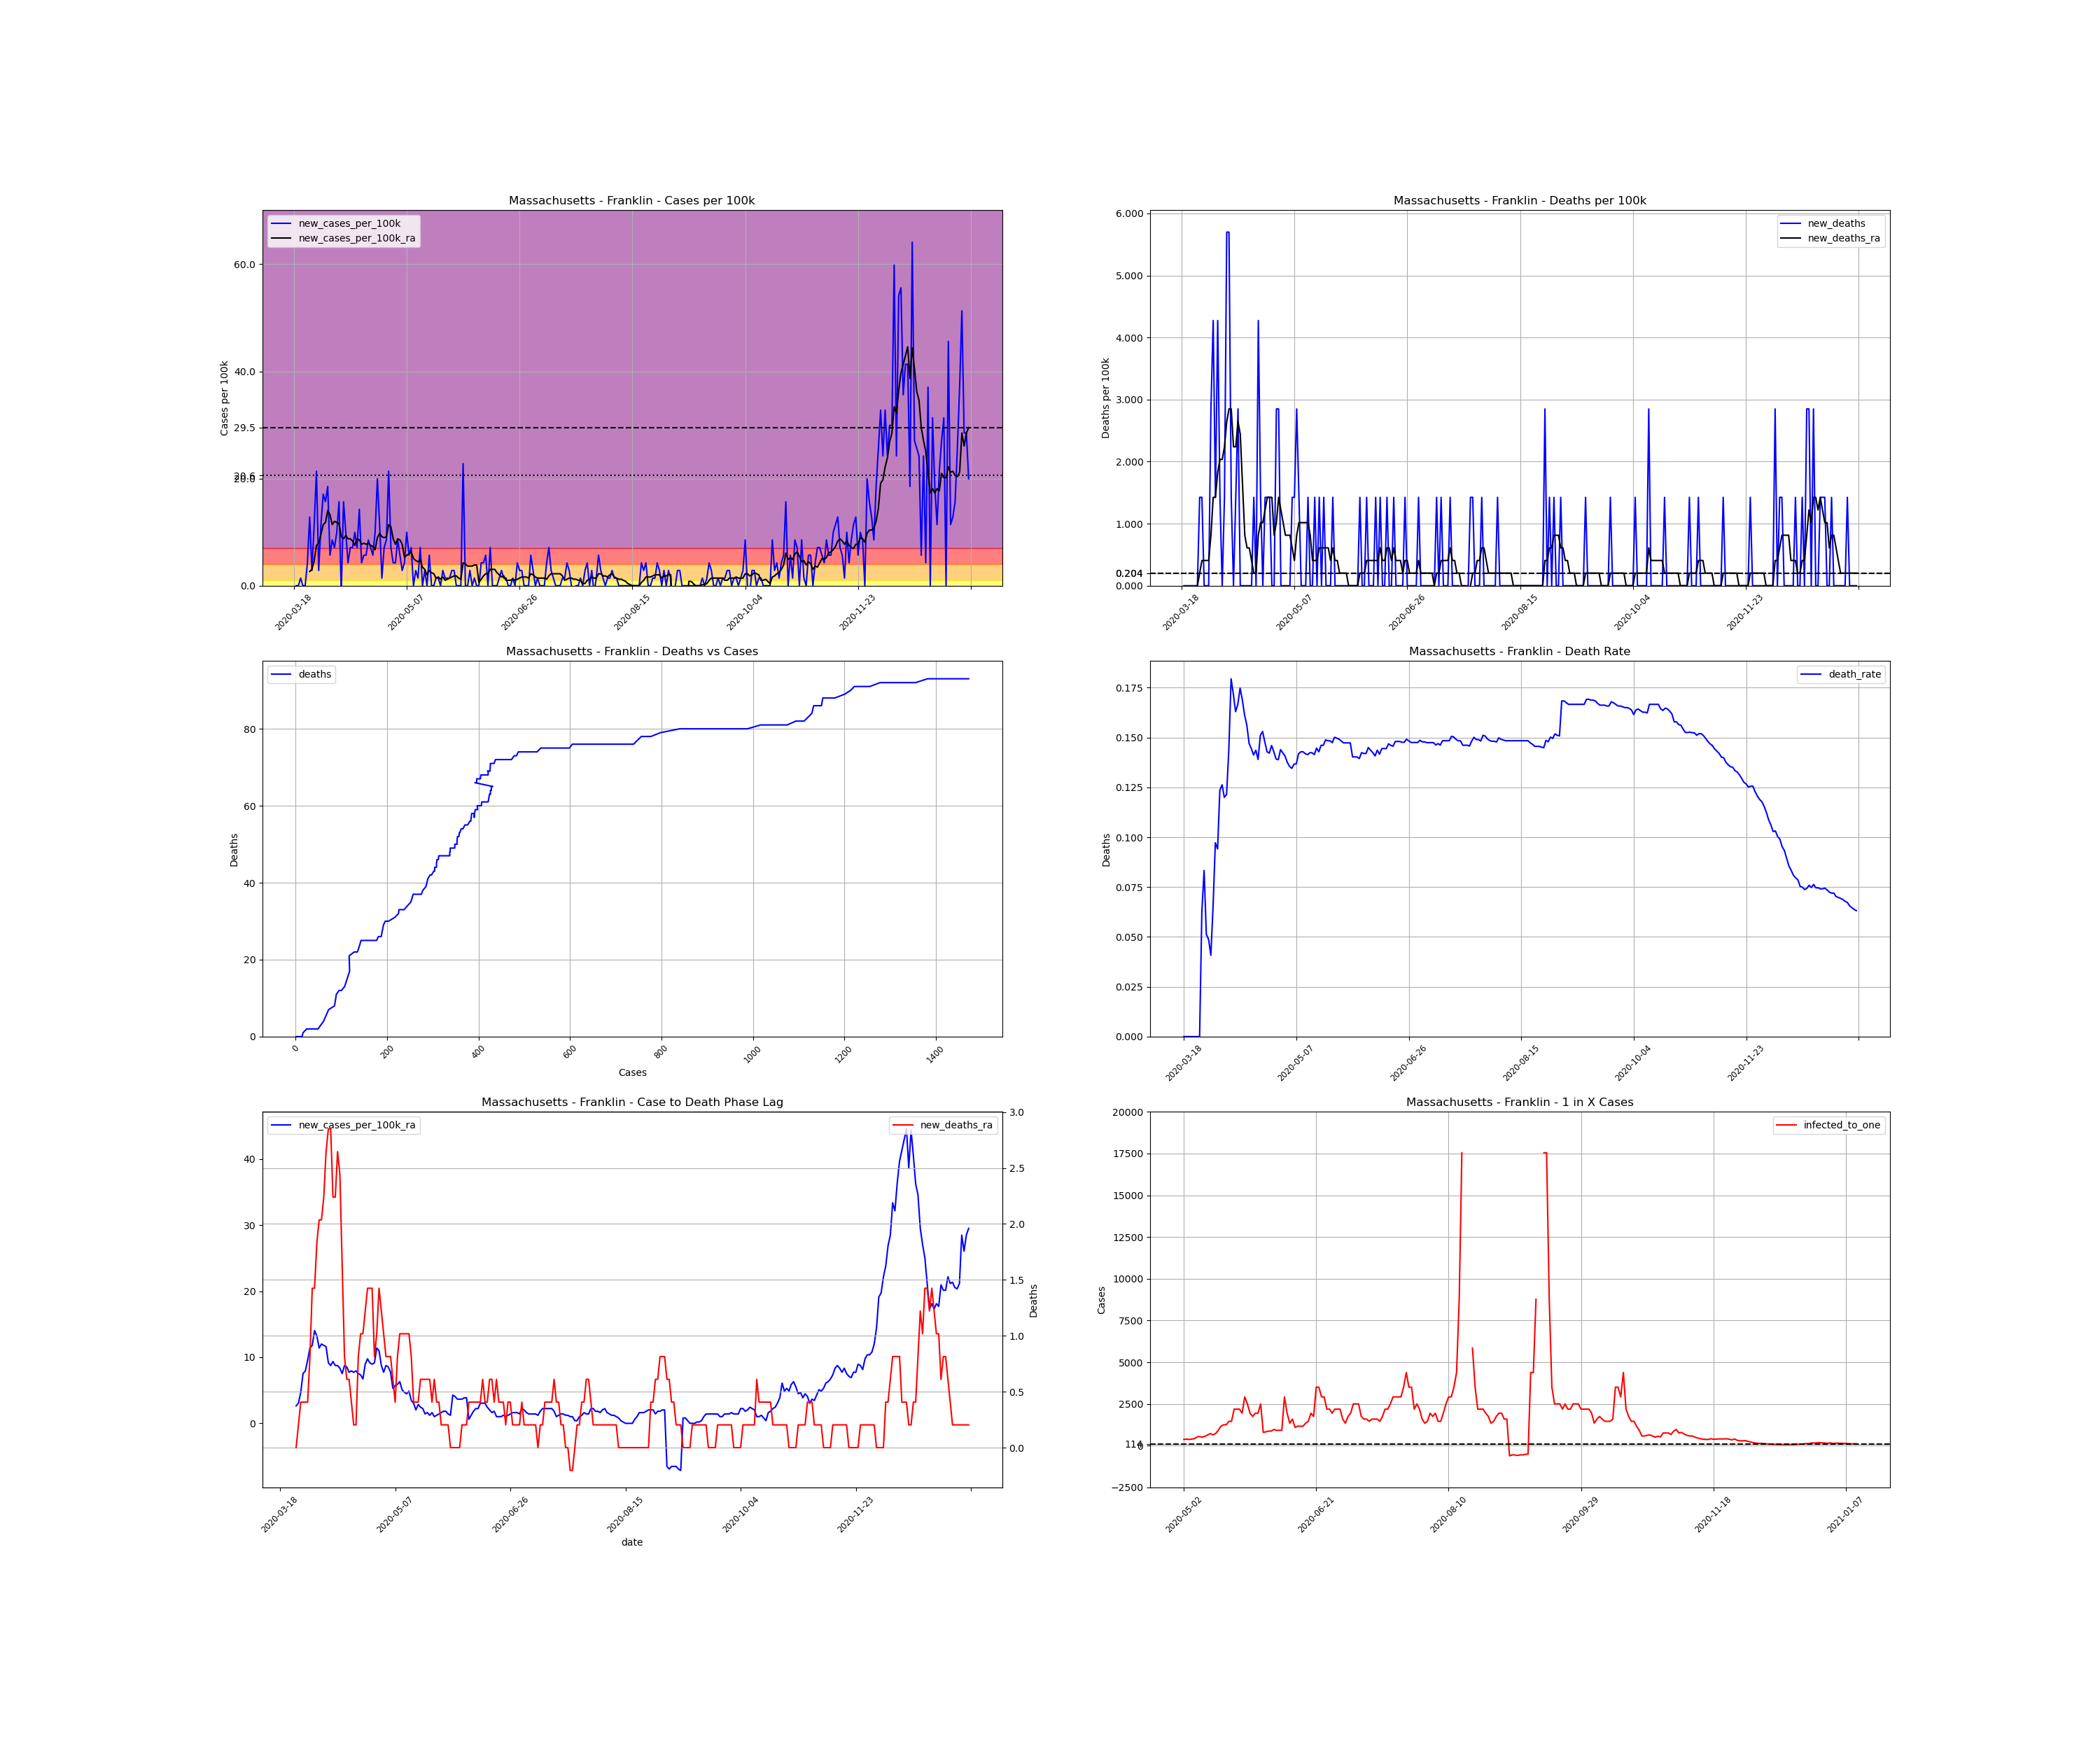

The data file committed next to this chart (first rows):
, date, county, state, fips, cases, deaths, COUNTY, STNAME, CTYNAME, POPESTIMATE2019, cases_per_100k, deaths_per_100k, death_rate, new_cases, new_cases_per_100k, new_deaths, new_cases_per_100k_ra, new_deaths_ra, active_cases, infected_to_one
175298, 2020-03-18, Franklin, Massachusetts, 25011, 1, 0.0, 11, Massachusetts, Franklin, 70180, 1.425, 0.0, 0.0, , , , , , , 
175299, 2020-03-19, Franklin, Massachusetts, 25011, 1, 0.0, 11, Massachusetts, Franklin, 70180, 1.425, 0.0, 0.0, 0.0, 0.0, 0.0, , , , 
175300, 2020-03-20, Franklin, Massachusetts, 25011, 1, 0.0, 11, Massachusetts, Franklin, 70180, 1.425, 0.0, 0.0, 0.0, 0.0, 0.0, , , , 
175301, 2020-03-21, Franklin, Massachusetts, 25011, 2, 0.0, 11, Massachusetts, Franklin, 70180, 2.85, 0.0, 0.0, 1.0, 1.425, 0.0, , , , 
175302, 2020-03-22, Franklin, Massachusetts, 25011, 2, 0.0, 11, Massachusetts, Franklin, 70180, 2.85, 0.0, 0.0, 0.0, 0.0, 0.0, , , , 
175303, 2020-03-23, Franklin, Massachusetts, 25011, 2, 0.0, 11, Massachusetts, Franklin, 70180, 2.85, 0.0, 0.0, 0.0, 0.0, 0.0, , , , 
175304, 2020-03-24, Franklin, Massachusetts, 25011, 5, 0.0, 11, Massachusetts, Franklin, 70180, 7.125, 0.0, 0.0, 3.0, 4.275, 0.0, , , , 
175305, 2020-03-25, Franklin, Massachusetts, 25011, 14, 0.0, 11, Massachusetts, Franklin, 70180, 19.95, 0.0, 0.0, 9.0, 12.82, 0.0, 2.646, 0.0, , 
175306, 2020-03-26, Franklin, Massachusetts, 25011, 16, 1.0, 11, Massachusetts, Franklin, 70180, 22.8, 1.425, 0.0625, 2.0, 2.85, 1.425, 3.053, 0.2036, 15.0, 1170
175307, 2020-03-27, Franklin, Massachusetts, 25011, 24, 2.0, 11, Massachusetts, Franklin, 70180, 34.2, 2.85, 0.08333, 8.0, 11.4, 1.425, 4.682, 0.4071, 23.0, 762.8
175308, 2020-03-28, Franklin, Massachusetts, 25011, 39, 2.0, 11, Massachusetts, Franklin, 70180, 55.57, 2.85, 0.05128, 15.0, 21.37, 0.0, 7.532, 0.4071, 38.0, 461.7
175309, 2020-03-29, Franklin, Massachusetts, 25011, 41, 2.0, 11, Massachusetts, Franklin, 70180, 58.42, 2.85, 0.04878, 2.0, 2.85, 0.0, 7.939, 0.4071, 39.0, 449.9
175310, 2020-03-30, Franklin, Massachusetts, 25011, 49, 2.0, 11, Massachusetts, Franklin, 70180, 69.82, 2.85, 0.04082, 8.0, 11.4, 0.0, 9.567, 0.4071, 47.0, 373.3
175311, 2020-03-31, Franklin, Massachusetts, 25011, 61, 4.0, 11, Massachusetts, Franklin, 70180, 86.92, 5.7, 0.06557, 12.0, 17.1, 2.85, 11.4, 0.8142, 59.0, 297.4
175312, 2020-04-01, Franklin, Massachusetts, 25011, 72, 7.0, 11, Massachusetts, Franklin, 70180, 102.6, 9.974, 0.09722, 11.0, 15.67, 4.275, 11.81, 1.425, 67.0, 261.9
175313, 2020-04-02, Franklin, Massachusetts, 25011, 85, 8.0, 11, Massachusetts, Franklin, 70180, 121.1, 11.4, 0.09412, 13.0, 18.52, 1.425, 14.05, 1.425, 71.0, 247.1
175314, 2020-04-03, Franklin, Massachusetts, 25011, 89, 11.0, 11, Massachusetts, Franklin, 70180, 126.8, 15.67, 0.1236, 4.0, 5.7, 4.275, 13.23, 1.832, 73.0, 240.3
175315, 2020-04-04, Franklin, Massachusetts, 25011, 95, 12.0, 11, Massachusetts, Franklin, 70180, 135.4, 17.1, 0.1263, 6.0, 8.549, 1.425, 11.4, 2.036, 71.0, 247.1
175316, 2020-04-05, Franklin, Massachusetts, 25011, 100, 12.0, 11, Massachusetts, Franklin, 70180, 142.5, 17.1, 0.12, 5.0, 7.125, 0.0, 12.01, 2.036, 61.0, 287.6
175317, 2020-04-06, Franklin, Massachusetts, 25011, 107, 13.0, 11, Massachusetts, Franklin, 70180, 152.5, 18.52, 0.1215, 7.0, 9.974, 1.425, 11.81, 2.239, 66.0, 265.8
175318, 2020-04-07, Franklin, Massachusetts, 25011, 118, 17.0, 11, Massachusetts, Franklin, 70180, 168.1, 24.22, 0.1441, 11.0, 15.67, 5.7, 11.6, 2.646, 69.0, 254.3
175319, 2020-04-08, Franklin, Massachusetts, 25011, 117, 21.0, 11, Massachusetts, Franklin, 70180, 166.7, 29.92, 0.1795, -1.0, -1.425, 5.7, 9.16, 2.85, 56.0, 313.3
175320, 2020-04-09, Franklin, Massachusetts, 25011, 128, 22.0, 11, Massachusetts, Franklin, 70180, 182.4, 31.35, 0.1719, 11.0, 15.67, 1.425, 8.753, 2.85, 56.0, 313.3
175321, 2020-04-10, Franklin, Massachusetts, 25011, 135, 22.0, 11, Massachusetts, Franklin, 70180, 192.4, 31.35, 0.163, 7.0, 9.974, 0.0, 9.364, 2.239, 50.0, 350.9
175322, 2020-04-11, Franklin, Massachusetts, 25011, 138, 23.0, 11, Massachusetts, Franklin, 70180, 196.6, 32.77, 0.1667, 3.0, 4.275, 1.425, 8.753, 2.239, 49.0, 358.1
175323, 2020-04-12, Franklin, Massachusetts, 25011, 143, 25.0, 11, Massachusetts, Franklin, 70180, 203.8, 35.62, 0.1748, 5.0, 7.125, 2.85, 8.753, 2.646, 48.0, 365.5
175324, 2020-04-13, Franklin, Massachusetts, 25011, 148, 25.0, 11, Massachusetts, Franklin, 70180, 210.9, 35.62, 0.1689, 5.0, 7.125, 0.0, 8.346, 2.443, 48.0, 365.5
175325, 2020-04-14, Franklin, Massachusetts, 25011, 155, 25.0, 11, Massachusetts, Franklin, 70180, 220.9, 35.62, 0.1613, 7.0, 9.974, 0.0, 7.532, 1.628, 48.0, 365.5
175326, 2020-04-15, Franklin, Massachusetts, 25011, 160, 25.0, 11, Massachusetts, Franklin, 70180, 228, 35.62, 0.1562, 5.0, 7.125, 0.0, 8.753, 0.8142, 42.0, 417.7
175327, 2020-04-16, Franklin, Massachusetts, 25011, 170, 25.0, 11, Massachusetts, Franklin, 70180, 242.2, 35.62, 0.1471, 10.0, 14.25, 0.0, 8.549, 0.6107, 53.0, 331
175328, 2020-04-17, Franklin, Massachusetts, 25011, 173, 25.0, 11, Massachusetts, Franklin, 70180, 246.5, 35.62, 0.1445, 3.0, 4.275, 0.0, 7.735, 0.6107, 45.0, 389.9
175329, 2020-04-18, Franklin, Massachusetts, 25011, 177, 25.0, 11, Massachusetts, Franklin, 70180, 252.2, 35.62, 0.1412, 4.0, 5.7, 0.0, 7.939, 0.4071, 42.0, 417.7
175330, 2020-04-19, Franklin, Massachusetts, 25011, 181, 26.0, 11, Massachusetts, Franklin, 70180, 257.9, 37.05, 0.1436, 4.0, 5.7, 1.425, 7.735, 0.2036, 43.0, 408
175331, 2020-04-20, Franklin, Massachusetts, 25011, 187, 26.0, 11, Massachusetts, Franklin, 70180, 266.5, 37.05, 0.139, 6.0, 8.549, 0.0, 7.939, 0.2036, 44.0, 398.8
175332, 2020-04-21, Franklin, Massachusetts, 25011, 192, 29.0, 11, Massachusetts, Franklin, 70180, 273.6, 41.32, 0.151, 5.0, 7.125, 4.275, 7.532, 0.8142, 44.0, 398.8
175333, 2020-04-22, Franklin, Massachusetts, 25011, 196, 30.0, 11, Massachusetts, Franklin, 70180, 279.3, 42.75, 0.1531, 4.0, 5.7, 1.425, 7.328, 1.018, 41.0, 427.9
175334, 2020-04-23, Franklin, Massachusetts, 25011, 203, 30.0, 11, Massachusetts, Franklin, 70180, 289.3, 42.75, 0.1478, 7.0, 9.974, 0.0, 6.717, 1.018, 43.0, 408
175335, 2020-04-24, Franklin, Massachusetts, 25011, 217, 31.0, 11, Massachusetts, Franklin, 70180, 309.2, 44.17, 0.1429, 14.0, 19.95, 1.425, 8.957, 1.221, 47.0, 373.3
175336, 2020-04-25, Franklin, Massachusetts, 25011, 225, 32.0, 11, Massachusetts, Franklin, 70180, 320.6, 45.6, 0.1422, 8.0, 11.4, 1.425, 9.771, 1.425, 52.0, 337.4
175337, 2020-04-26, Franklin, Massachusetts, 25011, 226, 33.0, 11, Massachusetts, Franklin, 70180, 322, 47.02, 0.146, 1.0, 1.425, 1.425, 9.16, 1.425, 49.0, 358.1
175338, 2020-04-27, Franklin, Massachusetts, 25011, 231, 33.0, 11, Massachusetts, Franklin, 70180, 329.2, 47.02, 0.1429, 5.0, 7.125, 0.0, 8.957, 1.425, 50.0, 350.9
175339, 2020-04-28, Franklin, Massachusetts, 25011, 237, 33.0, 11, Massachusetts, Franklin, 70180, 337.7, 47.02, 0.1392, 6.0, 8.549, 0.0, 9.16, 0.8142, 50.0, 350.9
175340, 2020-04-29, Franklin, Massachusetts, 25011, 252, 35.0, 11, Massachusetts, Franklin, 70180, 359.1, 49.87, 0.1389, 15.0, 21.37, 2.85, 11.4, 1.018, 60.0, 292.4
175341, 2020-04-30, Franklin, Massachusetts, 25011, 257, 37.0, 11, Massachusetts, Franklin, 70180, 366.2, 52.72, 0.144, 5.0, 7.125, 2.85, 10.99, 1.425, 61.0, 287.6
175342, 2020-05-01, Franklin, Massachusetts, 25011, 260, 37.0, 11, Massachusetts, Franklin, 70180, 370.5, 52.72, 0.1423, 3.0, 4.275, 0.0, 8.753, 1.221, 57.0, 307.8
175343, 2020-05-02, Franklin, Massachusetts, 25011, 263, 37.0, 11, Massachusetts, Franklin, 70180, 374.8, 52.72, 0.1407, 3.0, 4.275, 0.0, 7.735, 1.018, 46.0, 381.4
175344, 2020-05-03, Franklin, Massachusetts, 25011, 269, 37.0, 11, Massachusetts, Franklin, 70180, 383.3, 52.72, 0.1375, 6.0, 8.549, 0.0, 8.753, 0.8142, 44.0, 398.8
175345, 2020-05-04, Franklin, Massachusetts, 25011, 273, 37.0, 11, Massachusetts, Franklin, 70180, 389, 52.72, 0.1355, 4.0, 5.7, 0.0, 8.549, 0.8142, 47.0, 373.3
175346, 2020-05-05, Franklin, Massachusetts, 25011, 275, 37.0, 11, Massachusetts, Franklin, 70180, 391.8, 52.72, 0.1345, 2.0, 2.85, 0.0, 7.735, 0.8142, 44.0, 398.8
175347, 2020-05-06, Franklin, Massachusetts, 25011, 278, 38.0, 11, Massachusetts, Franklin, 70180, 396.1, 54.15, 0.1367, 3.0, 4.275, 1.425, 5.293, 0.6107, 41.0, 427.9
175348, 2020-05-07, Franklin, Massachusetts, 25011, 285, 39.0, 11, Massachusetts, Franklin, 70180, 406.1, 55.57, 0.1368, 7.0, 9.974, 1.425, 5.7, 0.4071, 33.0, 531.7
175349, 2020-05-08, Franklin, Massachusetts, 25011, 289, 41.0, 11, Massachusetts, Franklin, 70180, 411.8, 58.42, 0.1419, 4.0, 5.7, 2.85, 5.903, 0.8142, 32.0, 548.3
175350, 2020-05-09, Franklin, Massachusetts, 25011, 294, 42.0, 11, Massachusetts, Franklin, 70180, 418.9, 59.85, 0.1429, 5.0, 7.125, 1.425, 6.31, 1.018, 34.0, 516
175351, 2020-05-10, Franklin, Massachusetts, 25011, 294, 42.0, 11, Massachusetts, Franklin, 70180, 418.9, 59.85, 0.1429, 0.0, 0.0, 0.0, 5.089, 1.018, 31.0, 566
175352, 2020-05-11, Franklin, Massachusetts, 25011, 296, 42.0, 11, Massachusetts, Franklin, 70180, 421.8, 59.85, 0.1419, 2.0, 2.85, 0.0, 4.682, 1.018, 27.0, 649.8
175353, 2020-05-12, Franklin, Massachusetts, 25011, 297, 42.0, 11, Massachusetts, Franklin, 70180, 423.2, 59.85, 0.1414, 1.0, 1.425, 0.0, 4.478, 1.018, 24.0, 731
175354, 2020-05-13, Franklin, Massachusetts, 25011, 302, 43.0, 11, Massachusetts, Franklin, 70180, 430.3, 61.27, 0.1424, 5.0, 7.125, 1.425, 4.885, 1.018, 27.0, 649.8
175355, 2020-05-14, Franklin, Massachusetts, 25011, 302, 43.0, 11, Massachusetts, Franklin, 70180, 430.3, 61.27, 0.1424, 0.0, 0.0, 0.0, 3.46, 0.8142, 24.0, 731
175356, 2020-05-15, Franklin, Massachusetts, 25011, 304, 43.0, 11, Massachusetts, Franklin, 70180, 433.2, 61.27, 0.1414, 2.0, 2.85, 0.0, 3.053, 0.4071, 19.0, 923.4
175357, 2020-05-16, Franklin, Massachusetts, 25011, 304, 44.0, 11, Massachusetts, Franklin, 70180, 433.2, 62.7, 0.1447, 0.0, 0.0, 1.425, 2.036, 0.4071, 15.0, 1170
... 240 more rows
